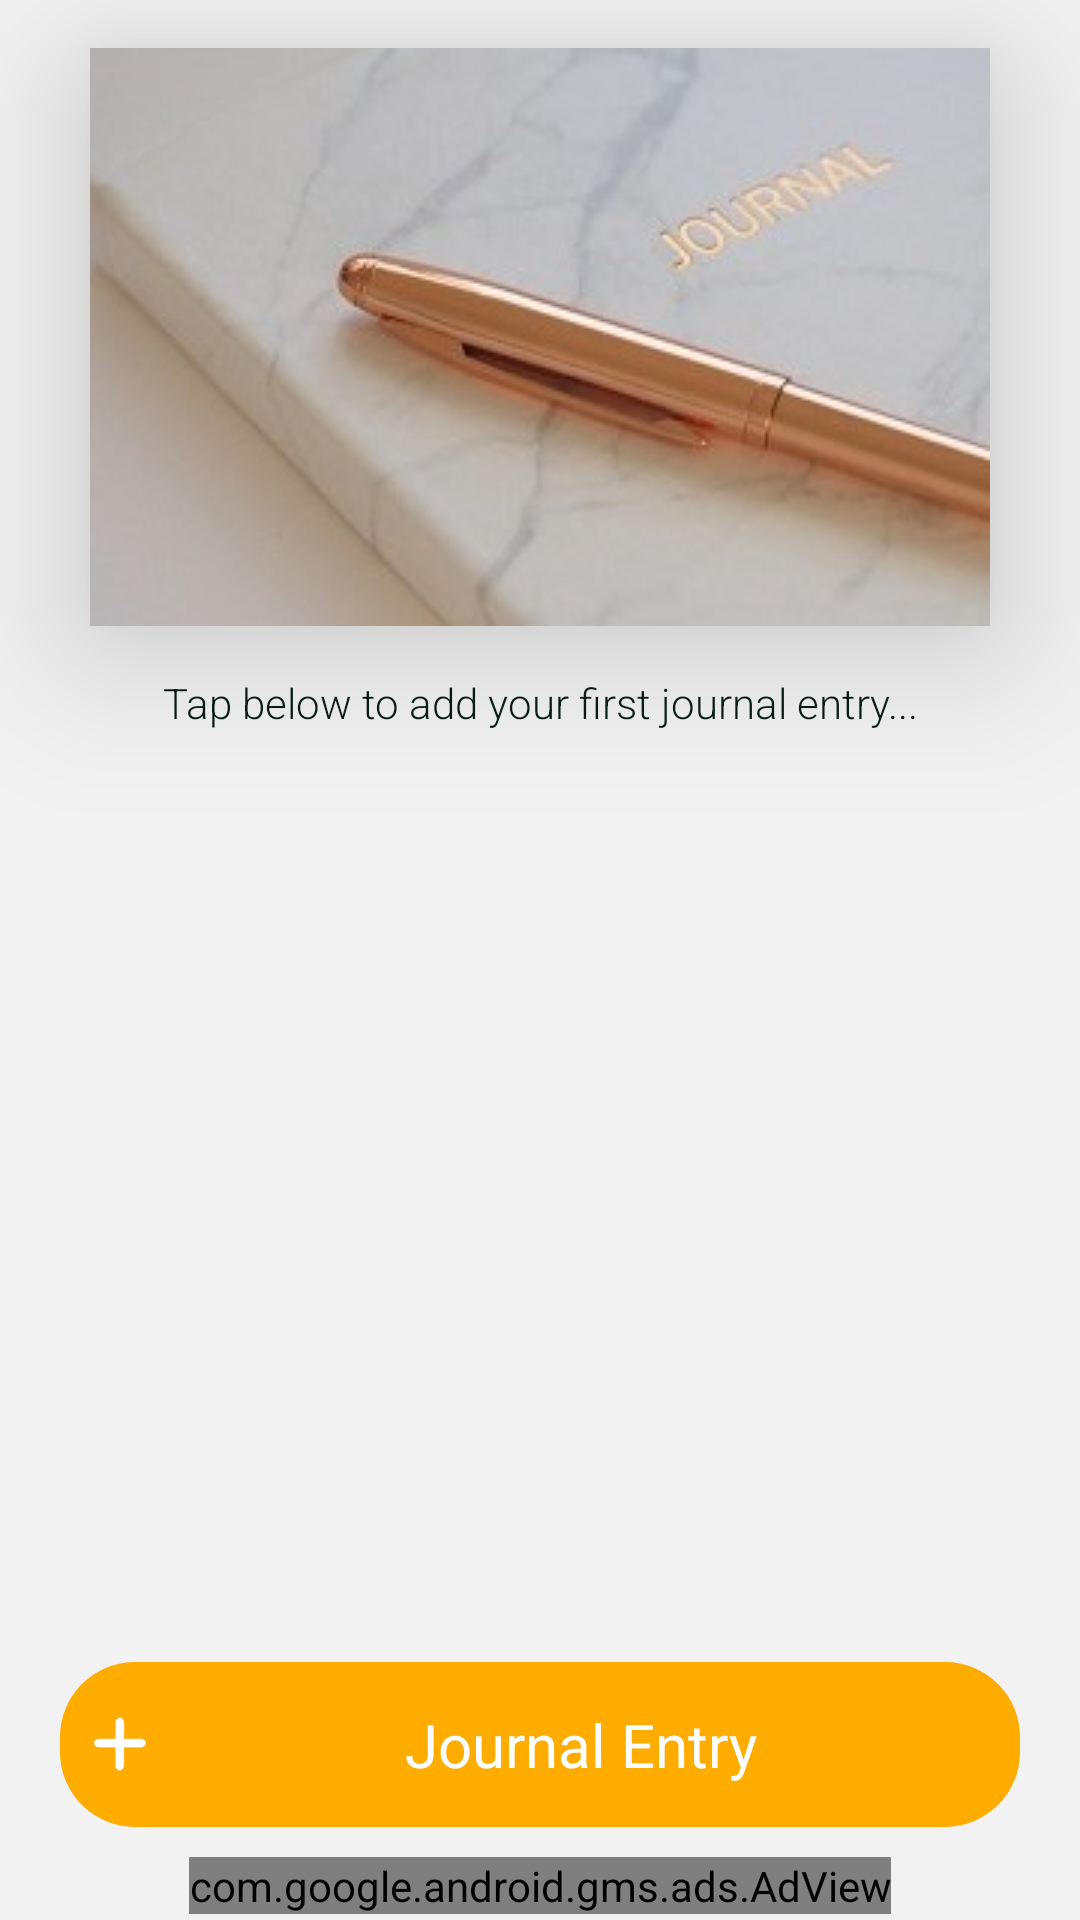

Produce the Android XML layout that renders to this screen, including the resource entries it uses.
<!-- AndroidManifest.xml: application theme NoActionBar -->
<!-- res/layout/fragment_tab_journal.xml -->
<?xml version="1.0" encoding="utf-8"?>
<LinearLayout xmlns:android="http://schemas.android.com/apk/res/android"
    xmlns:app="http://schemas.android.com/apk/res-auto"
    xmlns:tools="http://schemas.android.com/tools"
    android:layout_width="match_parent"
    android:layout_height="match_parent"
    android:orientation="vertical"
    android:background = "@color/grey_bkg"
    tools:context=".TabJournal">

    <include
        layout="@layout/layout_no_journals"
        android:layout_width="match_parent"
        android:layout_height="match_parent"
        android:layout_weight="1"
        />

    <ListView
        android:id="@+id/journal_list"
        android:layout_width="match_parent"
        android:layout_height="match_parent"
        android:layout_marginHorizontal="15dp"
        android:layout_weight="1"
        android:dividerHeight="10.0dp"
        android:layout_marginVertical="10dp"/>

    <Button
        android:id="@+id/btn_add_journal"
        style="@style/control_button_style"
        android:layout_width="match_parent"
        android:layout_height="55dp"
        android:text="@string/create_journal_entry"
        android:layout_marginBottom="10dp"
        android:layout_marginHorizontal="20dp"
        android:drawableLeft="@drawable/add_icon"
        android:textAllCaps="false" />

    <com.google.android.gms.ads.AdView
        xmlns:ads="http://schemas.android.com/apk/res-auto"
        android:layout_marginBottom="2dp"
        android:id="@+id/adView"
        android:layout_width="wrap_content"
        android:layout_height="wrap_content"
        android:layout_gravity="center"
        android:background = "@color/grey_bkg"
        ads:adSize="BANNER"
        ads:adUnitId="@string/banner_id2"
        />

</LinearLayout>
<!-- res/layout/layout_no_journals.xml (included above) -->
<?xml version="1.0" encoding="utf-8"?>
<LinearLayout
    android:id="@+id/journal_none"
    xmlns:android="http://schemas.android.com/apk/res/android"
    android:orientation="vertical"
    android:layout_width="match_parent"
    android:layout_height="match_parent"
    >

    <Space
        android:layout_width="match_parent"
        android:layout_height="0dp"
        android:layout_weight="0.5"/>

    <ImageView
        android:id="@+id/image"
        android:layout_width="match_parent"
        android:layout_height="0dp"
        android:layout_weight="6"
        android:scaleType="centerCrop"
        android:layout_marginHorizontal="30dp"
        android:elevation="30dp"
        android:background="@drawable/background_shade"
        android:src="@drawable/journal"/>
    <Space
        android:layout_width="match_parent"
        android:layout_height="0dp"
        android:layout_weight="0.5"/>

    <TextView
        style="@style/Description_text"
        android:layout_width="match_parent"
        android:layout_height="0dp"
        android:layout_weight="1"
        android:layout_marginHorizontal="25dp"
        android:gravity="center_horizontal"
        android:layout_marginBottom="20dp"
        android:text="@string/first_journal" />

</LinearLayout>
<!-- resources referenced by this layout -->
<resources>
  <color name="grey_bkg">#F2F2F2</color>
  <!-- drawable add_icon (drawable) -->
  <?xml version="1.0" encoding="utf-8"?>
  <layer-list xmlns:android="http://schemas.android.com/apk/res/android">
      <item
          android:drawable="@drawable/add"
          android:width="@dimen/icon_width"
          android:height="@dimen/icon_height"
          />
  </layer-list>
  <!-- drawable background_shade (drawable) -->
  <?xml version="1.0" encoding="utf-8"?>
  <shape xmlns:android="http://schemas.android.com/apk/res/android"
      android:shape="rectangle">
      <solid android:color="#4C1E1E" />
      <corners android:radius="10dp" />
  </shape>
  <!-- drawable journal: jpg bitmap (drawable, 14517 bytes) -->
  <string name="banner_id2">ca-app-pub-3940256099942544/6300978111</string>
  <string name="create_journal_entry">Journal Entry</string>
  <string name="first_journal">Tap below to add your first journal entry...</string>
  <style name="Description_text">
          <item name="autoSizeTextType">uniform</item>
          <item name="autoSizeMinTextSize">12sp</item>
          <item name="autoSizeMaxTextSize">25sp</item>
          <item name="autoSizeStepGranularity">2sp</item>
          <item name="android:textColor">@color/colorText</item>
          <item name="textAllCaps">false</item>
          <item name="android:fontFamily">sans-serif-light</item>
      </style>
  <style name="control_button_style">
          <item name="android:textColor">@color/colorButtonText</item>
          <item name="android:textSize">20sp</item>
          <item name="android:background">@drawable/button_style</item>
      </style>
  <style name="NoActionBar" parent="@android:style/Theme.Holo.Light">
          <item name="android:windowActionBar">false</item>
          <item name="android:windowNoTitle">true</item>
          <item name="android:itemBackground">#000000</item>
          <item name="android:textColor">@color/colorText</item>
          <item name="colorPrimaryDark">@color/colorTitleBackground</item>
          <item name="android:navigationBarColor">@color/colorTitleBackground</item>
          <item name="android:textColorPrimary">@color/colorText</item>
          <item name="colorPrimary">@color/colorTitleBackground</item>
      </style>
  <!-- drawable add: png bitmap (drawable, 565 bytes) -->
  <dimen name="icon_width">20dp</dimen>
  <dimen name="icon_height">20dp</dimen>
  <color name="colorText">#081C15</color>
  <color name="colorButtonText">#FFFFFF</color>
  <!-- drawable button_style (drawable) -->
  <?xml version="1.0" encoding="utf-8"?>
  <selector xmlns:android="http://schemas.android.com/apk/res/android" >
  
      <item android:state_pressed="true">
          <shape android:shape="rectangle" >
              <solid android:color="@color/colorButtonPressed" />
              <corners android:radius="25dp" />
              <size
                  android:width="70dp"
                  android:height="60dp" />
          </shape>
      </item>
  
      <item>
          <shape android:shape="rectangle" >
              <solid android:color="@color/colorButton" />
              <corners android:radius="25dp" />
              <padding
                  android:bottom="3dp"
                  android:top="3dp"
                  android:left="10dp"
                  android:right="3dp"/>
              <size
                  android:width="70dp"
                  android:height="60dp" />
          </shape>
      </item>
  
  </selector>
  <color name="colorTitleBackground">#D7FFD7</color>
  <color name="colorButtonPressed">#88FFAC00</color>
  <color name="colorButton">#FFAC00</color>
</resources>
